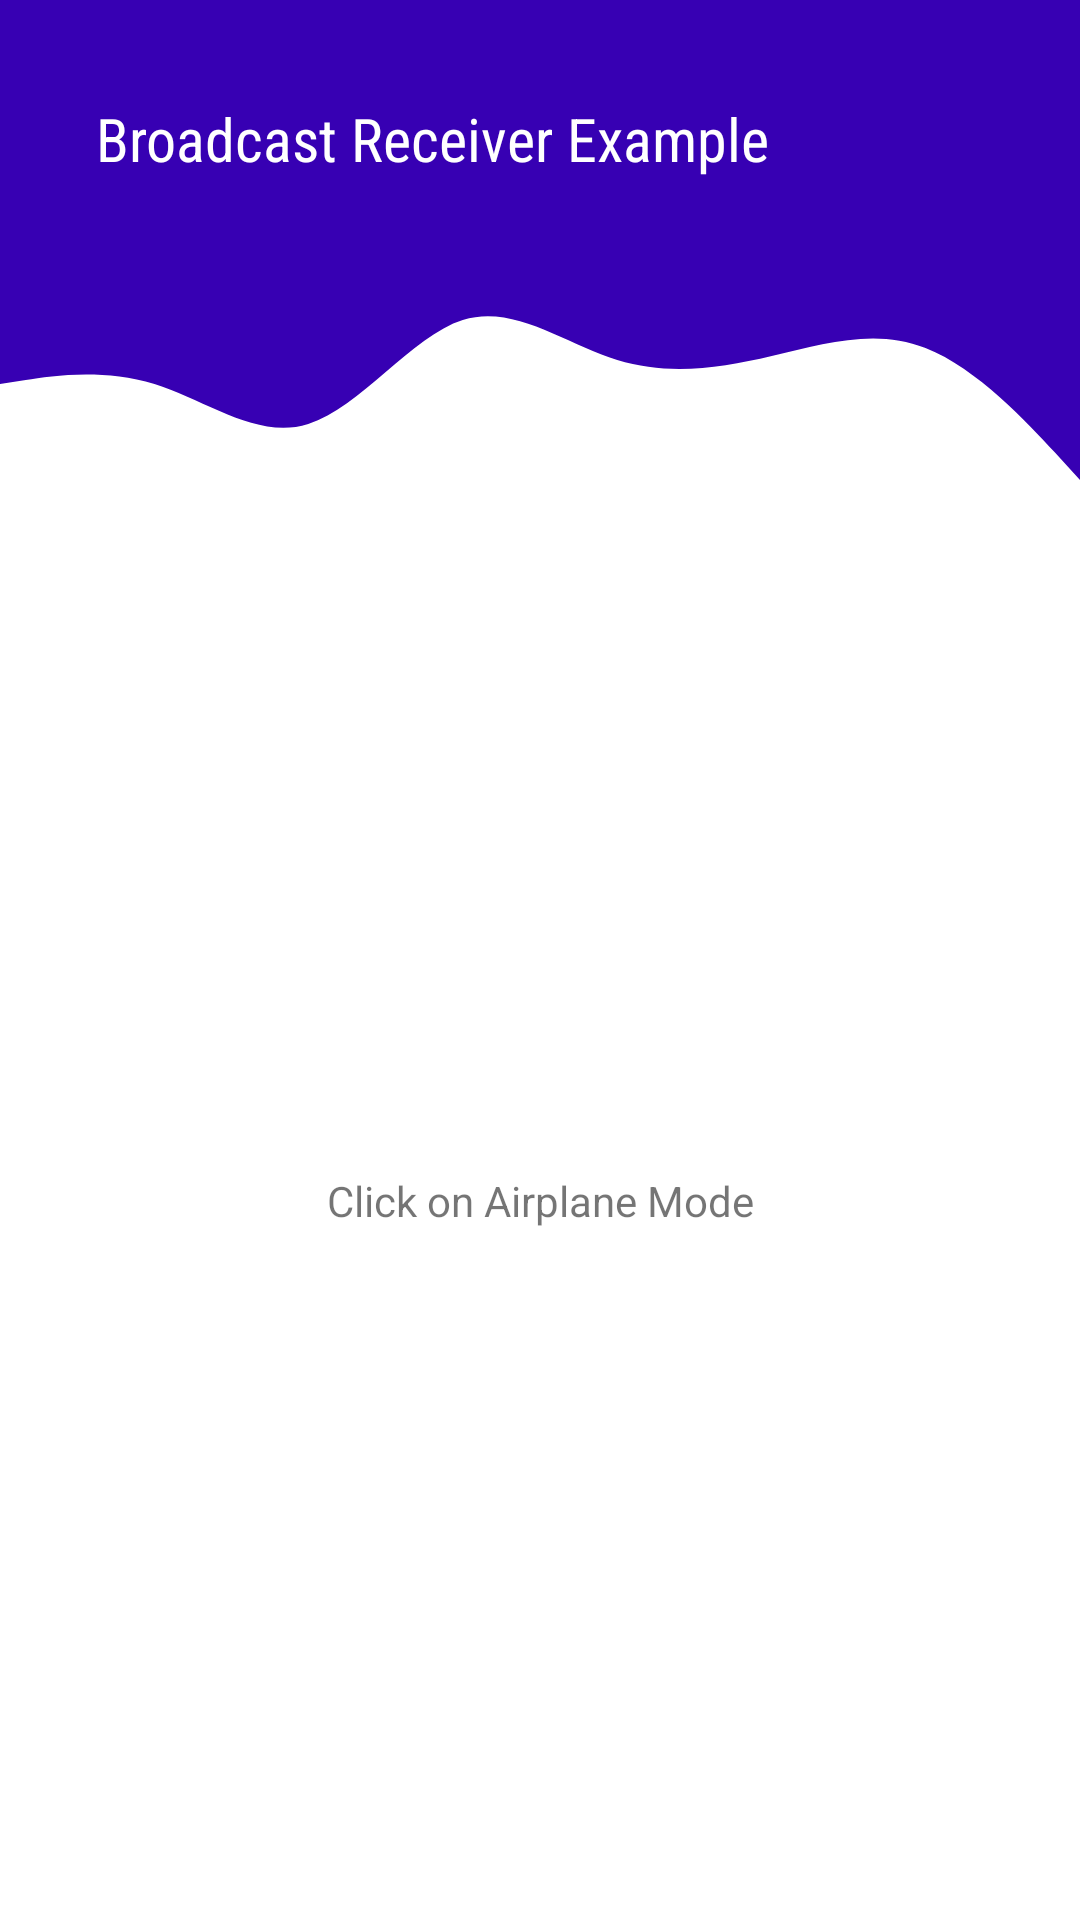

Here is an Android app screen rendered from its layout file. Give the layout XML and the strings, colors and styles it references.
<!-- AndroidManifest.xml: application theme Theme.ComponentsOfAndroid -->
<!-- res/layout/activity_broadcast_receiver.xml -->
<?xml version="1.0" encoding="utf-8"?>
<androidx.constraintlayout.widget.ConstraintLayout xmlns:android="http://schemas.android.com/apk/res/android"
    xmlns:app="http://schemas.android.com/apk/res-auto"
    xmlns:tools="http://schemas.android.com/tools"
    android:layout_width="match_parent"
    android:layout_height="match_parent"
    tools:context=".BroadcastReceiverActivity">
    <View
        android:id="@+id/topView"
        android:layout_width="0dp"
        android:layout_height="80dp"
        android:background="@color/purple_700"
        app:layout_constraintEnd_toEndOf="parent"
        app:layout_constraintStart_toStartOf="parent"
        app:layout_constraintTop_toTopOf="parent" />

    <View
        android:id="@+id/view5"
        android:layout_width="0dp"
        android:layout_height="80dp"
        android:background="@drawable/wave"
        app:layout_constraintEnd_toEndOf="parent"
        app:layout_constraintStart_toStartOf="parent"
        app:layout_constraintTop_toBottomOf="@+id/topView" />

    <TextView
        android:id="@+id/topText"
        android:layout_width="0dp"
        android:layout_height="wrap_content"
        android:layout_marginStart="32dp"
        android:layout_marginTop="42dp"
        android:layout_marginBottom="30dp"
        android:text="@string/broadcast_receiver_example"
        android:textColor="@android:color/white"
        android:textSize="20sp"
        app:layout_constraintBottom_toTopOf="@+id/view5"
        app:layout_constraintHorizontal_bias="0.0"
        app:layout_constraintStart_toStartOf="@+id/topView"
        android:fontFamily="sans-serif-condensed"
        app:layout_constraintTop_toTopOf="parent" />

    <TextView
        android:id="@+id/textView"
        android:layout_width="wrap_content"
        android:layout_height="wrap_content"
        android:text="@string/click_on_airplane_mode"
        app:layout_constraintBottom_toBottomOf="parent"
        app:layout_constraintEnd_toEndOf="parent"
        app:layout_constraintStart_toStartOf="parent"
        app:layout_constraintTop_toBottomOf="@+id/view5" />

</androidx.constraintlayout.widget.ConstraintLayout>
<!-- resources referenced by this layout -->
<resources>
  <color name="purple_700">#FF3700B3</color>
  <!-- drawable wave (drawable) -->
  <vector xmlns:android="http://schemas.android.com/apk/res/android"
      android:width="1440dp"
      android:height="320dp"
      android:viewportWidth="1440"
      android:viewportHeight="320">
      <path
          android:pathData="M0,192L34.3,186.7C68.6,181 137,171 206,192C274.3,213 343,267 411,245.3C480,224 549,128 617,106.7C685.7,85 754,139 823,160C891.4,181 960,171 1029,154.7C1097.1,139 1166,117 1234,144C1302.9,171 1371,245 1406,282.7L1440,320L1440,0L1405.7,0C1371.4,0 1303,0 1234,0C1165.7,0 1097,0 1029,0C960,0 891,0 823,0C754.3,0 686,0 617,0C548.6,0 480,0 411,0C342.9,0 274,0 206,0C137.1,0 69,0 34,0L0,0Z"
          android:fillColor="@color/purple_700"/>
  </vector>
  <string name="broadcast_receiver_example">Broadcast Receiver Example</string>
  <string name="click_on_airplane_mode">Click on Airplane Mode</string>
  <style name="Theme.ComponentsOfAndroid" parent="Theme.MaterialComponents.DayNight.NoActionBar">
          
          <item name="colorPrimary">@color/purple_500</item>
          <item name="colorPrimaryVariant">@color/purple_700</item>
          <item name="colorOnPrimary">@color/white</item>
          
          <item name="colorSecondary">@color/teal_200</item>
          <item name="colorSecondaryVariant">@color/teal_700</item>
          <item name="colorOnSecondary">@color/black</item>
          
          <item name="android:statusBarColor">?attr/colorPrimaryVariant</item>
          
      </style>
  <color name="purple_500">#FF6200EE</color>
  <color name="white">#FFFFFFFF</color>
  <color name="teal_200">#FF03DAC5</color>
  <color name="teal_700">#FF018786</color>
  <color name="black">#FF000000</color>
</resources>
